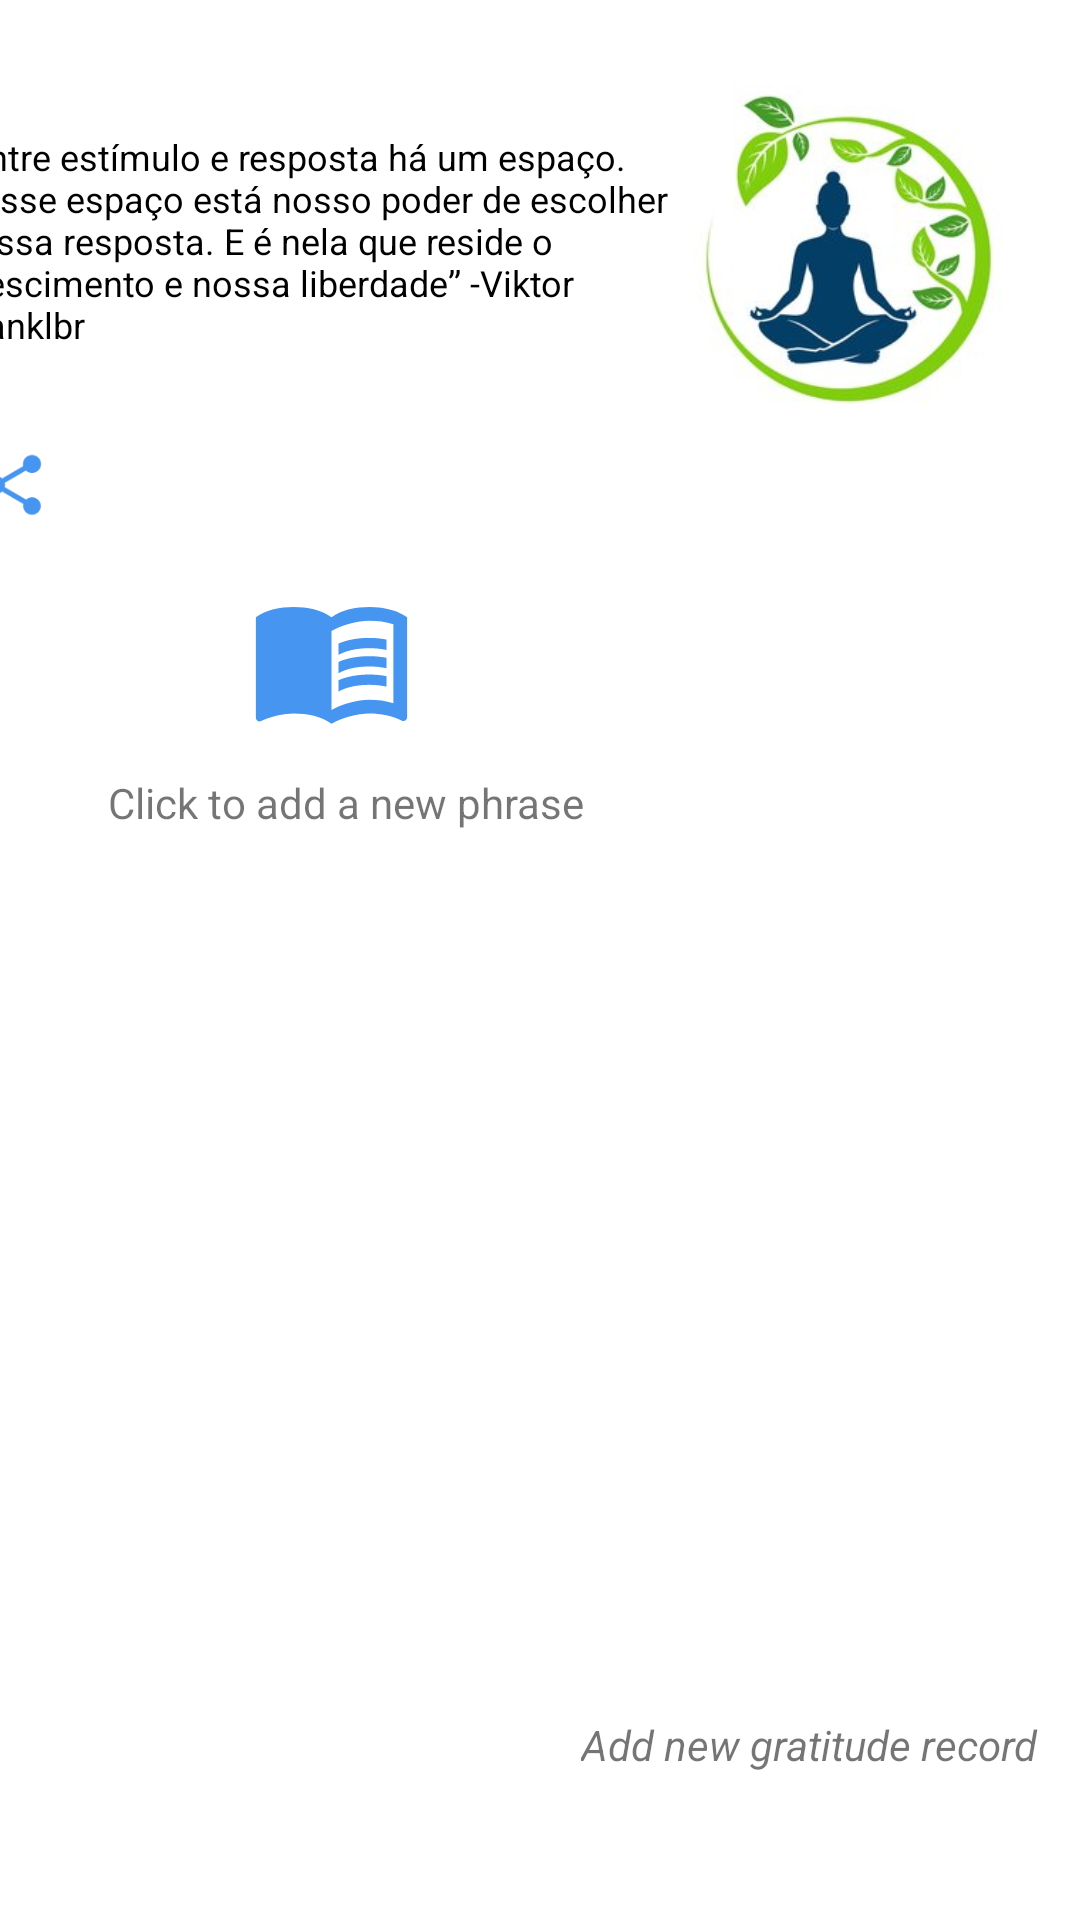

Layout XML and referenced resources for this Android screen:
<!-- AndroidManifest.xml: application theme Theme.LattersToSaraswati -->
<!-- res/layout/fragment_home.xml -->
<?xml version="1.0" encoding="utf-8"?>
<androidx.constraintlayout.widget.ConstraintLayout xmlns:android="http://schemas.android.com/apk/res/android"
    xmlns:app="http://schemas.android.com/apk/res-auto"
    xmlns:tools="http://schemas.android.com/tools"
    android:layout_width="match_parent"
    android:layout_height="match_parent"
    tools:context=".fragments.HomeFragment" >

    <TextView
        android:id="@+id/text_view_phrase_of_the_day"
        android:layout_width="243dp"
        android:layout_height="92dp"
        android:layout_marginTop="44dp"
        android:fontFamily="sans-serif"
        android:text="@string/exemplePhrase"
        android:textAppearance="@style/TextAppearance.AppCompat.Body1"
        android:textColor="@color/black"
        android:textSize="12sp"
        app:layout_constraintEnd_toStartOf="@+id/image_view_logo_home_lotus"
        app:layout_constraintHorizontal_bias="0.615"
        app:layout_constraintStart_toStartOf="parent"
        app:layout_constraintTop_toTopOf="parent" />

    <ImageView
        android:id="@+id/image_view_logo_home_lotus"
        android:layout_width="126dp"
        android:layout_height="109dp"
        android:layout_marginTop="28dp"
        android:layout_marginEnd="16dp"
        android:src="@drawable/logohomepngsegundo"
        app:layout_constraintEnd_toEndOf="parent"
        app:layout_constraintTop_toTopOf="parent" />

    <androidx.recyclerview.widget.RecyclerView
        android:id="@+id/recycler_view_home"
        android:layout_width="414dp"
        android:layout_height="240dp"
        android:layout_marginTop="192dp"
        android:orientation="horizontal"
        android:scrollbars="horizontal"
        app:layoutManager="LinearLayoutManager"
        app:layout_constraintEnd_toEndOf="parent"
        app:layout_constraintHorizontal_bias="0.666"
        app:layout_constraintStart_toStartOf="parent"
        app:layout_constraintTop_toBottomOf="@+id/image_view_logo_home_lotus">

    </androidx.recyclerview.widget.RecyclerView>

    <com.google.android.material.floatingactionbutton.FloatingActionButton
        android:id="@+id/btn_add_new_gartitude"
        android:layout_width="wrap_content"
        android:layout_height="wrap_content"
        android:layout_marginBottom="84dp"
        android:backgroundTint="@color/yellowButtonHome"
        android:clickable="true"
        android:focusable="true"
        android:src="@drawable/ic_add"
        android:tint="@color/white"
        app:backgroundTint="@color/white"
        app:layout_constraintBottom_toBottomOf="parent"
        app:layout_constraintEnd_toEndOf="parent"
        app:layout_constraintHorizontal_bias="0.954"
        app:layout_constraintStart_toStartOf="parent"
        app:layout_constraintTop_toBottomOf="@+id/recycler_view_home"
        app:layout_constraintVertical_bias="1.0" />

    <TextView
        android:id="@+id/textView"
        android:layout_width="wrap_content"
        android:layout_height="wrap_content"
        android:layout_marginStart="180dp"
        android:layout_marginTop="16dp"
        android:text="Add new gratitude record"
        android:textSize="14sp"
        android:textStyle="italic"
        app:layout_constraintBottom_toBottomOf="parent"
        app:layout_constraintEnd_toEndOf="@+id/btn_add_new_gartitude"
        app:layout_constraintHorizontal_bias="1.0"
        app:layout_constraintStart_toStartOf="parent"
        app:layout_constraintTop_toBottomOf="@+id/btn_add_new_gartitude"
        app:layout_constraintVertical_bias="0.0" />

    <ImageButton
        android:id="@+id/btn_add_new_phrase"
        android:layout_width="64dp"
        android:layout_height="55dp"
        android:layout_marginTop="16dp"
        android:background="@color/white"
        android:scaleType="fitCenter"
        android:src="@drawable/ic_book"
        app:layout_constraintBottom_toTopOf="@+id/text_view_add_new_phrase_title"
        app:layout_constraintEnd_toEndOf="parent"
        app:layout_constraintHorizontal_bias="0.265"
        app:layout_constraintStart_toStartOf="parent"
        app:layout_constraintTop_toBottomOf="@+id/text_view_phrase_of_the_day"
        app:layout_constraintVertical_bias="0.784" />

    <TextView
        android:id="@+id/text_view_add_new_phrase_title"
        android:layout_width="wrap_content"
        android:layout_height="wrap_content"
        android:layout_marginBottom="52dp"
        android:text="Click to add a new phrase"
        app:layout_constraintBottom_toTopOf="@+id/recycler_view_home"
        app:layout_constraintEnd_toEndOf="parent"
        app:layout_constraintHorizontal_bias="0.179"
        app:layout_constraintStart_toStartOf="parent" />

    <ImageButton
        android:id="@+id/btn_share_phrase"
        android:layout_width="39dp"
        android:layout_height="35dp"
        android:layout_marginTop="8dp"
        android:background="@color/white"
        android:src="@drawable/ic_share"
        app:layout_constraintBottom_toTopOf="@+id/btn_add_new_phrase"
        app:layout_constraintEnd_toEndOf="@+id/text_view_phrase_of_the_day"
        app:layout_constraintHorizontal_bias="0.0"
        app:layout_constraintStart_toStartOf="@+id/text_view_phrase_of_the_day"
        app:layout_constraintTop_toBottomOf="@+id/text_view_phrase_of_the_day"
        app:layout_constraintVertical_bias="0.0" />


</androidx.constraintlayout.widget.ConstraintLayout>
<!-- resources referenced by this layout -->
<resources>
  <color name="black">#FF000000</color>
  <color name="white">#FFFFFFFF</color>
  <color name="yellowButtonHome">#FFEB3B</color>
  <!-- drawable ic_book (drawable) -->
  <vector android:height="24dp" android:tint="#4695F1"
      android:viewportHeight="24" android:viewportWidth="24"
      android:width="24dp" xmlns:android="http://schemas.android.com/apk/res/android">
      <path android:fillColor="@android:color/white" android:pathData="M21,5c-1.11,-0.35 -2.33,-0.5 -3.5,-0.5c-1.95,0 -4.05,0.4 -5.5,1.5c-1.45,-1.1 -3.55,-1.5 -5.5,-1.5S2.45,4.9 1,6v14.65c0,0.25 0.25,0.5 0.5,0.5c0.1,0 0.15,-0.05 0.25,-0.05C3.1,20.45 5.05,20 6.5,20c1.95,0 4.05,0.4 5.5,1.5c1.35,-0.85 3.8,-1.5 5.5,-1.5c1.65,0 3.35,0.3 4.75,1.05c0.1,0.05 0.15,0.05 0.25,0.05c0.25,0 0.5,-0.25 0.5,-0.5V6C22.4,5.55 21.75,5.25 21,5zM21,18.5c-1.1,-0.35 -2.3,-0.5 -3.5,-0.5c-1.7,0 -4.15,0.65 -5.5,1.5V8c1.35,-0.85 3.8,-1.5 5.5,-1.5c1.2,0 2.4,0.15 3.5,0.5V18.5z"/>
      <path android:fillColor="@android:color/white" android:pathData="M17.5,10.5c0.88,0 1.73,0.09 2.5,0.26V9.24C19.21,9.09 18.36,9 17.5,9c-1.7,0 -3.24,0.29 -4.5,0.83v1.66C14.13,10.85 15.7,10.5 17.5,10.5z"/>
      <path android:fillColor="@android:color/white" android:pathData="M13,12.49v1.66c1.13,-0.64 2.7,-0.99 4.5,-0.99c0.88,0 1.73,0.09 2.5,0.26V11.9c-0.79,-0.15 -1.64,-0.24 -2.5,-0.24C15.8,11.66 14.26,11.96 13,12.49z"/>
      <path android:fillColor="@android:color/white" android:pathData="M17.5,14.33c-1.7,0 -3.24,0.29 -4.5,0.83v1.66c1.13,-0.64 2.7,-0.99 4.5,-0.99c0.88,0 1.73,0.09 2.5,0.26v-1.52C19.21,14.41 18.36,14.33 17.5,14.33z"/>
  </vector>
  <!-- drawable ic_share (drawable) -->
  <vector android:height="24dp" android:tint="#4695F1"
      android:viewportHeight="24" android:viewportWidth="24"
      android:width="24dp" xmlns:android="http://schemas.android.com/apk/res/android">
      <path android:fillColor="@android:color/white" android:pathData="M18,16.08c-0.76,0 -1.44,0.3 -1.96,0.77L8.91,12.7c0.05,-0.23 0.09,-0.46 0.09,-0.7s-0.04,-0.47 -0.09,-0.7l7.05,-4.11c0.54,0.5 1.25,0.81 2.04,0.81 1.66,0 3,-1.34 3,-3s-1.34,-3 -3,-3 -3,1.34 -3,3c0,0.24 0.04,0.47 0.09,0.7L8.04,9.81C7.5,9.31 6.79,9 6,9c-1.66,0 -3,1.34 -3,3s1.34,3 3,3c0.79,0 1.5,-0.31 2.04,-0.81l7.12,4.16c-0.05,0.21 -0.08,0.43 -0.08,0.65 0,1.61 1.31,2.92 2.92,2.92 1.61,0 2.92,-1.31 2.92,-2.92s-1.31,-2.92 -2.92,-2.92z"/>
  </vector>
  <!-- drawable logohomepngsegundo: png bitmap (drawable, 80711 bytes) -->
  <string name="exemplePhrase">“Entre estímulo e resposta há um espaço. Nesse espaço está nosso poder de escolher nossa resposta. E é nela que reside o crescimento e nossa liberdade”
          <br><br>-Viktor Frankl</br>br</br></string>
  <style name="Theme.LattersToSaraswati" parent="Theme.MaterialComponents.DayNight.NoActionBar">
          
          <item name="colorPrimary">@color/purple_500</item>
          <item name="colorPrimaryVariant">@color/purple_700</item>
          <item name="colorOnPrimary">@color/white</item>
          
          <item name="colorSecondary">@color/teal_200</item>
          <item name="colorSecondaryVariant">@color/teal_700</item>
          <item name="colorOnSecondary">@color/black</item>
          
          <item name="android:statusBarColor" tools:targetApi="l">?attr/colorPrimaryVariant</item>
          
      </style>
  <color name="purple_500">#FF6200EE</color>
  <color name="purple_700">#FF3700B3</color>
  <color name="teal_200">#FF03DAC5</color>
  <color name="teal_700">#FF018786</color>
</resources>
